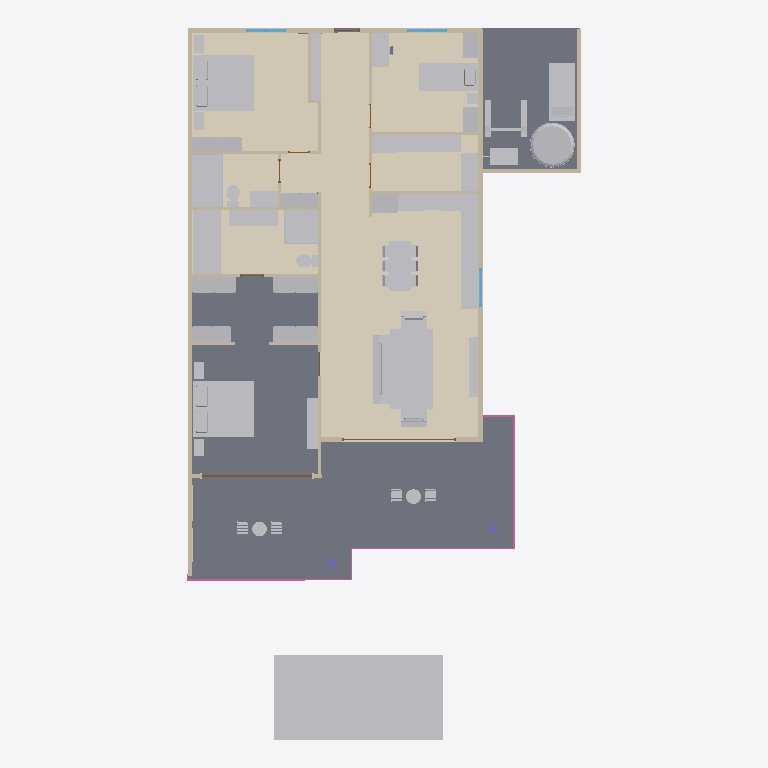
Plan cut of the same IFC building model at storey 'Ground floor' (level 0.00 m, cut at 1.40 m), seen from above with north up, elements coloured by IFC class: 62 other elements (light grey), 18 walls (beige), 7 coverings (cream), 5 railings (pink), 4 doors (brown), 3 slabs (grey), 3 windows (light blue), 2 columns (violet). Cut surfaces are drawn darker.
Extent 14.0 m × 25.3 m × 4.2 m (x, y, z). Storeys (1): Ground floor at 0.00 m. Elements (173): 54 IfcFurniture, 25 IfcLightFixture, 19 IfcWall, 14 IfcCovering, 12 IfcPipeSegment, 9 IfcDoor, 9 IfcSanitaryTerminal, 6 IfcRailing, 3 IfcAudioVisualAppliance, 3 IfcBuildingElementProxy, 3 IfcElectricAppliance, 3 IfcSlab.

HEADER;
FILE_DESCRIPTION((''),'2;1');
FILE_NAME('model.ifc','2026-08-08T14:48:01',('Skanna'),('LiDAR3D'),'skanna-web bim 0.1','skanna-web bim 0.1','');
FILE_SCHEMA(('IFC4'));
ENDSEC;
DATA;
#13=IFCPROJECT('3eDYSEOydx5qwLNNiIwU2g',#5,'Unit 2B','Authored in Skanna Web',$,$,$,(#12),#9);
#17=IFCSITE('0kSFKiyQjVauP3yuzW5Ec6',#5,'Site',$,$,#16,$,$,.ELEMENT.,$,$,$,$,$);
#21=IFCBUILDING('33Rvpc9L1vdQAHpgLTBnUy',#5,'Building',$,$,#20,$,$,.ELEMENT.,$,$,$);
#27=IFCBUILDINGSTOREY('1RZfECJmd2iIPvh_g5bKaB',#5,'Ground floor',$,$,#26,$,$,.ELEMENT.,0.0);
#1358=IFCSLAB('2aQRnuK8styXi$lZ6_ypZU',#5,'Floor 2',$,$,#1339,#1357,$,.FLOOR.);
#1518=IFCCOVERING('1S5PtTvOX4ZAxOslZnbljn',#5,'Floor finish 2 (stone)','stone, 12 mm',$,#1501,#1517,$,.FLOORING.);
#1545=IFCCOVERING('2uSBvj26EXZJTSgfqZXXUW',#5,'Floor finish 3 (tile)','tile, 12 mm',$,#1528,#1544,$,.FLOORING.);
#1314=IFCSLAB('1OOpsHFdVp_Zj9OH4LHoPQ',#5,'Floor 1',$,$,#1299,#1313,$,.FLOOR.);
#21615=IFCBUILDINGELEMENTPROXY('3HQk$QigZGvNdCGDxrdAJe',#5,'Swimming pool','Skanna asset library',$,#21531,#21614,$,.NOTDEFINED.);
#1606=IFCCOVERING('35CRspiRXRNE2Et96$2aWU',#5,'Floor finish 5 (tile)','tile, 12 mm',$,#1590,#1605,$,.FLOORING.);
#1376=IFCSLAB('01o8sM9ye_zUB5z9hvWEhZ',#5,'Floor 3',$,$,#1363,#1375,$,.FLOOR.);
#1458=IFCCOVERING('2OP_1u6Crmip80bDLoQc70',#5,'Floor finish 1 (stone)','stone, 12 mm',$,#1441,#1457,$,.FLOORING.);
#5544=IFCFURNITURE('3lCZLJG5i5oDBE52SBqRfR',#5,'Bed  king','Skanna asset library',$,#5272,#5543,$,.BED.);
#12338=IFCFURNITURE('0aG0fT6tuW11jvIuEOOQlS',#5,'Bed  king','Skanna asset library',$,#12075,#12337,$,.BED.);
#1575=IFCCOVERING('2Yv7Zz4rT$fP1AiveaTYVW',#5,'Floor finish 4 (tile)','#ECEAE5 tile, 12 mm',$,#1558,#1574,$,.FLOORING.);
#42=IFCWALL('2$WAlNmB8LCbCu7yAINy$n',#5,'Wall 1',$,$,#32,#41,$,.STANDARD.);
#7213=IFCBUILDINGELEMENTPROXY('02ey26075jrgJBMetGCKlm',#5,'Rug','Skanna asset library',$,#7199,#7212,$,.NOTDEFINED.);
#428=IFCWALL('1eqrLxaWZv56bur2QRdWUL',#5,'Wall 3',$,$,#418,#427,$,.STANDARD.);
#10640=IFCSANITARYTERMINAL('1z4LPsHKf1o4Bdqx9cdg_y',#5,'Bathtub','Skanna asset library',$,#10480,#10639,$,.BATH.);
#6275=IFCFURNITURE('0vO1C3MlTsVaz6pXJ_68_5',#5,'Sofa','Skanna asset library',$,#5880,#6274,$,.SOFA.);
#13468=IFCFURNITURE('0dBW8EooliDUK3FIEWs_ff',#5,'Bed  single','Skanna asset library',$,#13268,#13467,$,.BED.);
#11225=IFCSANITARYTERMINAL('3itY1ahS6SNgX1YXDi516C',#5,'Shower cubicle','Skanna asset library',$,#11174,#11224,$,.SHOWER.);
#16336=IFCTANK('0Uy510FqmSEH__vuDGEqX$',#5,'Water tank','Skanna asset library',$,#15954,#16335,$,.STORAGE.);
#21663=IFCFURNITURE('01gBkh3CfQDd1hMlPGfn$K',#5,'Kitchen worktop 3','3.50 m run over 3 units',$,#21652,#21662,$,.NOTDEFINED.);
#16443=IFCELECTRICAPPLIANCE('0Snipgr0SvJp4HSFJlsFPs',#5,'Treadmill','Skanna asset library',$,#16357,#16442,$,.NOTDEFINED.);
#10984=IFCSANITARYTERMINAL('386$DWYzNQZhaG5p6WgZ8m',#5,'Shower cubicle','Skanna asset library',$,#10930,#10983,$,.SHOWER.);
#7623=IFCFURNITURE('3aAGRPNxZ3TTlb76phJTSE',#5,'Dining table','Skanna asset library',$,#7497,#7622,$,.TABLE.);
#57=IFCWALL('2gyqqii$7dnNExv4m$bJ$I',#5,'Wall 2',$,$,#47,#56,$,.STANDARD.);
#21695=IFCFURNITURE('3x26mEH9liKaU5L8HKgcH6',#5,'Kitchen worktop 5','2.33 m run over 3 units',$,#21684,#21694,$,.NOTDEFINED.);
#11142=IFCSANITARYTERMINAL('11hfLld5BZNa2skl2AfvC7',#5,'Vanity unit','Skanna asset library',$,#10989,#11141,$,.WASHHANDBASIN.);
#735=IFCWALL('2I16Y4e84NHm4$Dp0sjg9N',#5,'Wall 6',$,$,#725,#734,$,.STANDARD.);
#10097=IFCFURNITURE('2RSDgsPTcrJTBfphS5oqcE',#5,'Wardrobe','Skanna asset library',$,#9913,#10096,$,.NOTDEFINED.);
#10475=IFCFURNITURE('1PzNcLwwNTvRSgW$O0d$ec',#5,'Wardrobe','Skanna asset library',$,#10291,#10474,$,.NOTDEFINED.);
#10286=IFCFURNITURE('2Ae6W1sQdSBfC5N9_Xr_r5',#5,'Wardrobe','Skanna asset library',$,#10102,#10285,$,.NOTDEFINED.);
#12070=IFCFURNITURE('0nDbwBPNrl4senKczLAIZf',#5,'Wardrobe','Skanna asset library',$,#11886,#12069,$,.NOTDEFINED.);
#12655=IFCFURNITURE('3_aGDgChKJNCnTsj2bIm37',#5,'Wardrobe','Skanna asset library',$,#12471,#12654,$,.NOTDEFINED.);
#21679=IFCFURNITURE('3FuIhPHknJSGqmn06RbA0I',#5,'Kitchen worktop 4','1.38 m run over 1 unit',$,#21668,#21678,$,.NOTDEFINED.);
#9908=IFCFURNITURE('0$xNWmRTwQ7U_ga4SQjSSW',#5,'Wardrobe','Skanna asset library',$,#9724,#9907,$,.NOTDEFINED.);
#21647=IFCFURNITURE('2SCy0Qusb4mvDwgzi1IsYP',#5,'Kitchen worktop 2','1.28 m run over 1 unit',$,#21636,#21646,$,.NOTDEFINED.);
#7063=IFCFURNITURE('06h3BXuXlTdTnVT8bwW1Aw',#5,'Armchair','Skanna asset library',$,#6674,#7062,$,.CHAIR.);
#6669=IFCFURNITURE('01Qih7nKuV07E8ZWn4vwS7',#5,'Armchair','Skanna asset library',$,#6280,#6668,$,.CHAIR.);
#1279=IFCWALL('2b9I6A5d3JxJk__qF6Cvjv',#5,'Wall 18',$,$,#1269,#1278,$,.STANDARD.);
#5875=IFCFURNITURE('1Sf_nNNUsUK4mJTZHyXUIP',#5,'Shelf unit','Skanna asset library',$,#5680,#5874,$,.NOTDEFINED.);
#13953=IFCFURNITURE('3yeieKJcfvI_K7ubFlD9c8',#5,'Desk','Skanna asset library',$,#13915,#13952,$,.DESK.);
#7194=IFCFURNITURE('0XMZHFG61EAGNNULscC2u7',#5,'Coffee table','Skanna asset library',$,#7068,#7193,$,.TABLE.);
#16539=IFCFURNITURE('0YJtVGuRcrn5rwbQXX2mFg',#5,'Multi-gym / cable machine','Skanna asset library',$,#16448,#16538,$,.NOTDEFINED.);
#11881=IFCFURNITURE('2O92uSqR0eOgRixvGCxihb',#5,'Wardrobe','Skanna asset library',$,#11697,#11880,$,.NOTDEFINED.);
#8928=IFCFURNITURE('1KBkTC297f1j1qiXaGJT4R',#5,'Tall cabinet','Skanna asset library',$,#8744,#8927,$,.NOTDEFINED.);
#7410=IFCFURNITURE('26APt8lFPO4EEtD_V4Fny4',#5,'TV unit','Skanna asset library',$,#7218,#7409,$,.NOTDEFINED.);
#16352=IFCBUILDINGELEMENTPROXY('23fRloVooW4FSHZ0D1Se$v',#5,'Box (generic)','Skanna asset library',$,#16341,#16351,$,.NOTDEFINED.);
#21631=IFCFURNITURE('16SA0nNB77velHflV6Q7Xd',#5,'Kitchen worktop 1','0.98 m run over 1 unit',$,#21620,#21630,$,.NOTDEFINED.);
#11668=IFCSANITARYTERMINAL('3uhN2DfIGPR8PLhISTvznh',#5,'Vanity unit','Skanna asset library',$,#11515,#11667,$,.WASHHANDBASIN.);
#13263=IFCELECTRICAPPLIANCE('1Pf4aJ_lIeZDfnyzMzQ4Aw',#5,'Dishwasher','Skanna asset library',$,#13236,#13262,$,.DISHWASHER.);
#1120=IFCWALL('1zUTPb8qTE0cXZQpVZWeKN',#5,'Wall 15',$,$,#1110,#1119,$,.STANDARD.);
#916=IFCWALL('2QyOVVPdFvE8C$PmRnrwpx',#5,'Wall 9',$,$,#906,#915,$,.STANDARD.);
#1294=IFCWALL('3$h6dZx6vseMi6wZntDtVQ',#5,'Wall 19',$,$,#1284,#1293,$,.STANDARD.);
#13721=IFCFURNITURE('3_y_RCZjOc7h4jlCJyeaEm',#5,'Wardrobe','Skanna asset library',$,#13537,#13720,$,.NOTDEFINED.);
#13910=IFCFURNITURE('0_Av6nZn$h8YnxIdFXqSrX',#5,'Wardrobe','Skanna asset library',$,#13726,#13909,$,.NOTDEFINED.);
#1249=IFCWALL('34ydQZaSsRjbMl9xhcM0R3',#5,'Wall 16',$,$,#1239,#1248,$,.STANDARD.);
#931=IFCWALL('1uFAPXpYmzqVY7OW6sHzv6',#5,'Wall 10',$,$,#921,#930,$,.STANDARD.);
#1264=IFCWALL('0fB4JlEjRApv7XoOVX_AzF',#5,'Wall 17',$,$,#1254,#1263,$,.STANDARD.);
#844=IFCWALL('3OPivnZ8n_7qchlSJGvoOK',#5,'Wall 8',$,$,#834,#843,$,.STANDARD.);
#2459=IFCRAILING('2_Xw7nf4jrfD_NA_c18UGO',#5,'Railing 5',$,$,#2364,#2458,$,.GUARDRAIL.);
#813=IFCWALL('27AZJM_8ZIG0Yr9MeJqlBg',#5,'Wall 7',$,$,#803,#812,$,.STANDARD.);
#9140=IFCELECTRICAPPLIANCE('1SAfJu26$ag6sv2KgIPVsK',#5,'Oven with hob','Skanna asset library',$,#9075,#9139,$,.ELECTRICCOOKER.);
#2183=IFCRAILING('0nVRaCjhRSyz8iZvrqxCGS',#5,'Railing 2',$,$,#2088,#2182,$,.GUARDRAIL.);
#11510=IFCSANITARYTERMINAL('3PFztRdUTt2iyeNYShvlIg',#5,'Toilet','Skanna asset library',$,#11230,#11509,$,.TOILETPAN.);
#10925=IFCSANITARYTERMINAL('3kJSV8o_xfw3Lh0s9wrpGw',#5,'Toilet','Skanna asset library',$,#10645,#10924,$,.TOILETPAN.);
#663=IFCWALL('1lql3I5CkzppdgYfM7_AB6',#5,'Wall 5',$,$,#653,#662,$,.STANDARD.);
#647=IFCDOOR('0xyF89gcRMWnErSCbJKd_e',#5,'Door 2','Clear glass leaf',$,#609,#646,$,2.2,3.935,.DOOR.,.DOUBLE_DOOR_SLIDING.,$);
#1105=IFCWALL('1H0aEJ6d9r6rBsNnq2OXQh',#5,'Wall 14',$,$,#1095,#1104,$,.STANDARD.);
#12402=IFCFURNITURE('1PcMl8vj3_wT7r779SYkAD',#5,'Nightstand','Skanna asset library',$,#12343,#12401,$,.NOTDEFINED.);
#12466=IFCFURNITURE('1Xn_Dkp_gRWsCLFiQeJpUU',#5,'Nightstand','Skanna asset library',$,#12407,#12465,$,.NOTDEFINED.);
#4189=IFCFURNITURE('32RrjHUUwXgVVwp9rdFk7$',#5,'Patio table','Skanna asset library',$,#4035,#4188,$,.TABLE.);
#5611=IFCFURNITURE('2HhRsCK0SywT23wB5K4nIb',#5,'Nightstand','Skanna asset library',$,#5549,#5610,$,.NOTDEFINED.);
#5675=IFCFURNITURE('3JgZomkA3gbFL0KcWHWnjS',#5,'Nightstand','Skanna asset library',$,#5616,#5674,$,.NOTDEFINED.);
#2952=IFCFURNITURE('2wNVy9NqEB9f4CL6zurrPF',#5,'Patio table','Skanna asset library',$,#2789,#2951,$,.TABLE.);
#2283=IFCRAILING('0GWxFwfJZLfK3$bKhfRuiG',#5,'Railing 3',$,$,#2188,#2282,$,.GUARDRAIL.);
#1075=IFCWALL('2BlzEGnn12$bYKlTDocH7t',#5,'Wall 12',$,$,#1065,#1074,$,.STANDARD.);
#9577=IFCSANITARYTERMINAL('01k_jH15CieYqXTem1PKfH',#5,'Sink cabinet','Skanna asset library',$,#9429,#9576,$,.SINK.);
#13089=IFCSANITARYTERMINAL('0ftCdszV1jBNsq5JBRywKf',#5,'Sink cabinet','Skanna asset library',$,#12944,#13088,$,.SINK.);
#719=IFCDOOR('2hnJWQcgoA$erl8m_xgT8T',#5,'Door 3','Clear glass leaf',$,#684,#718,$,2.2,4.04,.DOOR.,.DOUBLE_DOOR_SLIDING.,$);
#5267=IFCFURNITURE('3cAVoUqkbq8dpkGiM12ywA',#5,'Patio chair','Skanna asset library',$,#4733,#5266,$,.CHAIR.);
#4728=IFCFURNITURE('19PQ5ax2sFAJSf5dbbuRtW',#5,'Patio chair','Skanna asset library',$,#4194,#4727,$,.CHAIR.);
#267=IFCWINDOW('3a8LHEFO8aDtReNTAqE4F9',#5,'Window 1','Clear glazing',$,#141,#266,$,1.3,1.44,.WINDOW.,.DOUBLE_PANEL_VERTICAL.,$);
#412=IFCWINDOW('3TY_2vUQJd8DD71LhNVhe3',#5,'Window 2','Clear glazing',$,#289,#411,$,1.3,1.44,.WINDOW.,.DOUBLE_PANEL_VERTICAL.,$);
#13532=IFCFURNITURE('0WWSFUStDVj3iNaxMuXvrG',#5,'Nightstand','Skanna asset library',$,#13473,#13531,$,.NOTDEFINED.);
#572=IFCWINDOW('3kAgdZgleErTulOWfF1_wL',#5,'Window 3','Clear glazing',$,#449,#571,$,1.3,1.385,.WINDOW.,.DOUBLE_PANEL_VERTICAL.,$);
#3491=IFCFURNITURE('1TO8o4zGaXF57VO60iHTuS',#5,'Patio chair','Skanna asset library',$,#2957,#3490,$,.CHAIR.);
#4030=IFCFURNITURE('3XneZs1QvOkSSPfNDpjTR2',#5,'Patio chair','Skanna asset library',$,#3496,#4029,$,.CHAIR.);
#1003=IFCWALL('334wvuY18gXYO8g8a5FmBN',#5,'Wall 11',$,$,#993,#1002,$,.STANDARD.);
#7809=IFCFURNITURE('2V$sw0xG36AnZX5h6wnde0',#5,'Dining chair','Skanna asset library',$,#7628,#7808,$,.CHAIR.);
#8367=IFCFURNITURE('1NclFpf$qm4O9Ksy8_L7xQ',#5,'Dining chair','Skanna asset library',$,#8186,#8366,$,.CHAIR.);
#8181=IFCFURNITURE('0H8yN8d0iv5Q9Z6d2n1JwW',#5,'Dining chair','Skanna asset library',$,#8000,#8180,$,.CHAIR.);
#7995=IFCFURNITURE('0l6UoROFtlEP2V1ET3NCjQ',#5,'Dining chair','Skanna asset library',$,#7814,#7994,$,.CHAIR.);
#8553=IFCFURNITURE('20pBe8IEh74KX8HSvrNHl3',#5,'Dining chair','Skanna asset library',$,#8372,#8552,$,.CHAIR.);
#8739=IFCFURNITURE('3N0$9zgYMcMts8N9dhVvYt',#5,'Dining chair','Skanna asset library',$,#8558,#8738,$,.CHAIR.);
#588=IFCWALL('0RPeNvoSm3ualXLJSS4Xr9',#5,'Wall 4',$,$,#578,#587,$,.STANDARD.);
#2083=IFCRAILING('2XVQ1cnWYoKjxJZAEverLm',#5,'Railing 1',$,$,#2009,#2082,$,.GUARDRAIL.);
#2004=IFCCOLUMN('0FfPVSjQvw_T8JR00tHKZW',#5,'Column 2','Round 300 mm',$,#1994,#2003,$,.COLUMN.);
#1989=IFCCOLUMN('35BKLbyin1a$9nrOUgoA36',#5,'Column 1','Round 300 mm',$,#1979,#1988,$,.COLUMN.);
#7492=IFCAUDIOVISUALAPPLIANCE('03MgZmOb$x1QwsYnUFGvK4',#5,'TV','Skanna asset library',$,#7415,#7491,$,.DISPLAY.);
#14545=IFCFURNITURE('0QimmwU_smsYv0ZDtyMGA6',#5,'Office chair','Skanna asset library',$,#13958,#14544,$,.CHAIR.);
#1398=IFCCOVERING('0Ndso0jhNGnP9mILsO5w_3',#5,'Wall finish 1 (stone)','stone, 8 mm',$,#1381,#1397,$,.CLADDING.);
#1428=IFCCOVERING('2ibNOvHfLHPg3QgDYfhO8s',#5,'Wall finish 2 (stone)','stone, 8 mm',$,#1411,#1427,$,.CLADDING.);
#119=IFCDOOR('2ZUo3AGs0c35YiKIwcELIH',#5,'Door 1',$,$,#78,#118,$,2.2,0.935,.DOOR.,.SINGLE_SWING_LEFT.,$);
#1059=IFCDOOR('21fxdevNZ_akiIFWlqGiJg',#5,'Door 7',$,$,#1024,#1058,$,2.2,0.825,.DOOR.,.SINGLE_SWING_RIGHT.,$);
#2359=IFCRAILING('32LhzxxzgRSJteIBoIIVJA',#5,'Railing 4',$,$,#2288,#2358,$,.GUARDRAIL.);
ENDSEC;
